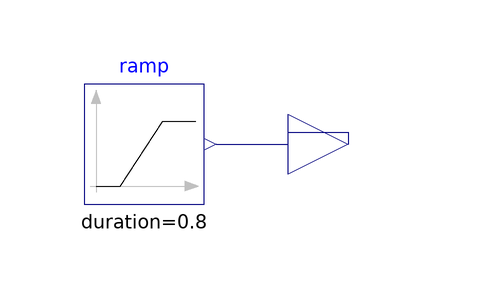

Above is the diagram view of the following Modelica model: its components placed by their Placement annotations and its connect equations drawn as lines.

model Dummy
  Modelica.Blocks.Interfaces.RealOutput y annotation(
    Placement(visible = true, transformation(origin = {-2, 38}, extent = {{-10, -10}, {10, 10}}, rotation = 0), iconTransformation(origin = {-2, 38}, extent = {{-10, -10}, {10, 10}}, rotation = 0)));
  Modelica.Blocks.Sources.Ramp ramp(duration = 0.8, height = 100, startTime = 0.2) annotation(
    Placement(visible = true, transformation(extent = {{-46, 28}, {-26, 48}}, rotation = 0)));
equation
  connect(ramp.y, y) annotation(
    Line(points = {{-24, 38}, {-12, 38}, {-12, 40}, {-2, 40}, {-2, 38}}, color = {0, 0, 127}));
  annotation(
    uses(Modelica(version = "3.2.3")));
end Dummy;